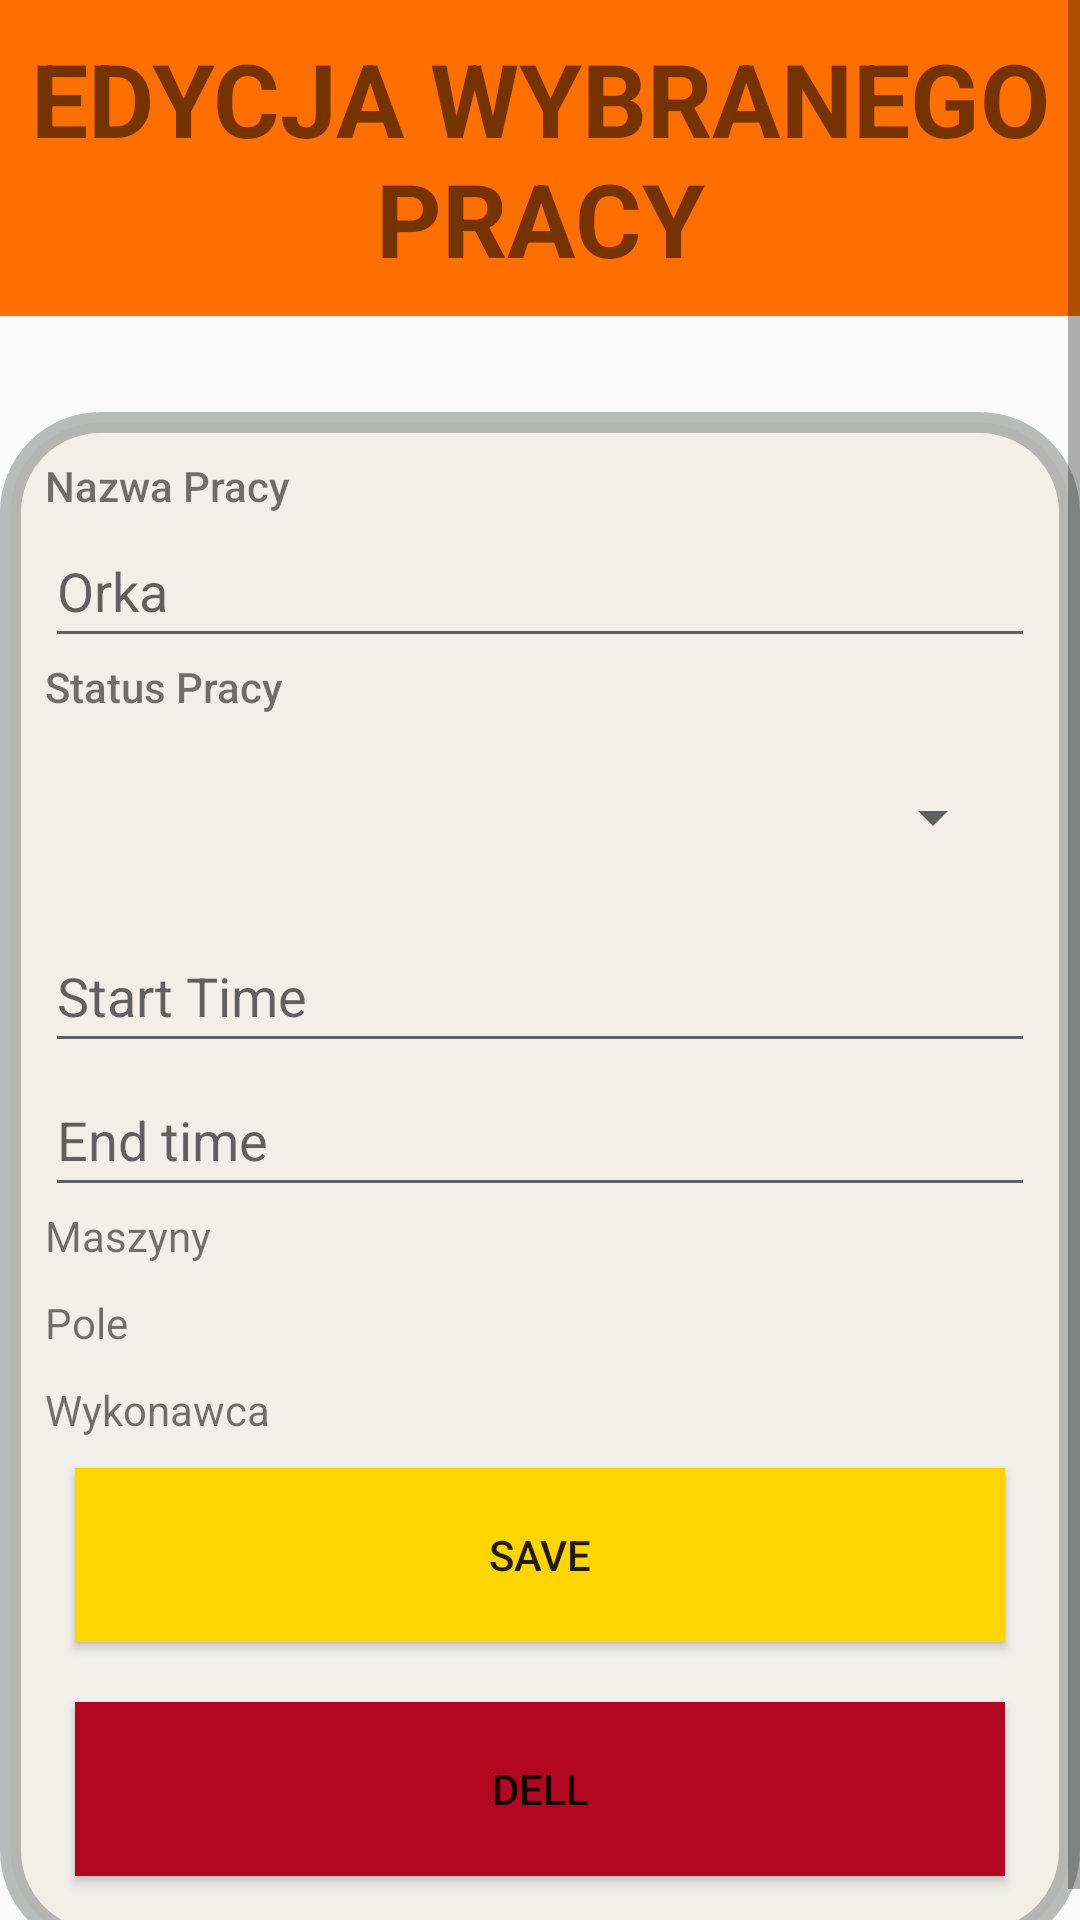

The Android layout XML behind this screen, and the referenced resources:
<!-- AndroidManifest.xml: application theme Theme.FarmConn -->
<!-- res/layout/activity_work_edit.xml -->
<?xml version="1.0" encoding="utf-8"?>
<ScrollView xmlns:android="http://schemas.android.com/apk/res/android"
    xmlns:app="http://schemas.android.com/apk/res-auto"
    xmlns:tools="http://schemas.android.com/tools"
    android:layout_width="match_parent"
    android:layout_height="wrap_content"
    android:fillViewport="true">

    <androidx.constraintlayout.widget.ConstraintLayout
        android:layout_width="match_parent"
        android:layout_height="match_parent"
        tools:context=".Work_Edit_Activity"
        android:background="@drawable/back2">

        <TextView
            android:id="@+id/textView15"
            android:layout_width="match_parent"
            android:layout_height="wrap_content"
            android:background="#FF6F00"
            android:padding="10dp"
            android:text="EDYCJA WYBRANEGO PRACY"
            android:textAlignment="center"
            android:textSize="34sp"
            android:textStyle="bold"
            app:layout_constraintEnd_toEndOf="parent"
            app:layout_constraintHorizontal_bias="1.0"
            app:layout_constraintStart_toStartOf="parent"
            app:layout_constraintTop_toTopOf="parent" />

        <LinearLayout
            android:layout_width="match_parent"
            android:layout_height="wrap_content"
            android:layout_marginTop="32dp"

            android:animateLayoutChanges="true"
            android:background="@drawable/layout_bg"
            android:orientation="vertical"
            android:padding="15dp"
            android:scrollbars="vertical"
            app:layout_constraintBottom_toBottomOf="parent"
            app:layout_constraintEnd_toEndOf="parent"
            app:layout_constraintHorizontal_bias="0.0"
            app:layout_constraintStart_toStartOf="parent"
            app:layout_constraintTop_toBottomOf="@+id/textView15"
            app:layout_constraintVertical_bias="0.0">

            <TextView
                android:id="@+id/textView2"
                android:layout_width="match_parent"
                android:layout_height="wrap_content"
                android:ems="20"
                android:fontFamily="sans-serif-medium"
                android:text="Nazwa Pracy" />

            <EditText
                android:id="@+id/nameWork_EditText_AWE"
                style="@android:style/Widget.AutoCompleteTextView"
                android:layout_width="match_parent"
                android:layout_height="wrap_content"

                android:ems="10"
                android:hint="Orka"
                android:importantForAutofill="no"
                android:inputType="textPersonName"
                android:minHeight="48dp" />

            <TextView
                android:id="@+id/textView3"
                android:layout_width="match_parent"
                android:layout_height="wrap_content"
                android:ems="20"
                android:fontFamily="sans-serif-medium"
                android:text="Status Pracy" />

            <Spinner
                android:id="@+id/spinnerChoiceStatusWork_AWE"
                android:layout_width="match_parent"
                android:layout_height="match_parent"
                android:layout_margin="10dp"
                android:minHeight="48dp"
                tools:ignore="SpeakableTextPresentCheck" />


            <EditText
                android:id="@+id/timeStatr_EditText_AWE"
                android:layout_width="match_parent"
                android:layout_height="wrap_content"
                android:ems="10"
                android:hint="Start Time"
                android:importantForAutofill="no"
                android:inputType="textPersonName"
                android:minHeight="48dp" />

            <EditText
                android:id="@+id/timeStop_EditText_AWE"
                android:layout_width="match_parent"
                android:layout_height="wrap_content"
                android:ems="10"
                android:hint="End time"
                android:importantForAutofill="no"
                android:inputType="textPersonName"
                android:minHeight="48dp" />

            <LinearLayout
                android:layout_width="match_parent"
                android:layout_height="match_parent"
                android:orientation="vertical"
                android:layout_marginBottom="10dp">

                <TextView
                    android:id="@+id/textView14"
                    android:layout_width="match_parent"
                    android:layout_height="wrap_content"
                    android:text="Maszyny" />

                <ListView
                    android:id="@+id/machine_ListView_AWE"
                    android:layout_width="match_parent"
                    android:layout_height="wrap_content"
                    android:nestedScrollingEnabled="true"
                    tools:listitem="@layout/list_machine_at_work">

                </ListView>

            </LinearLayout>

            <LinearLayout
                android:layout_width="match_parent"
                android:layout_height="match_parent"
                android:orientation="vertical"
                android:layout_marginBottom="10dp">

                <TextView
                    android:id="@+id/textView16"
                    android:layout_width="wrap_content"
                    android:layout_height="wrap_content"
                    android:text="Pole" />

                <ListView
                    android:id="@+id/field_ListView_AWE"
                    android:layout_width="match_parent"
                    android:layout_height="wrap_content"
                    android:layout_gravity="top"
                    tools:listitem="@layout/list_fields_at_work" />
            </LinearLayout>

            <LinearLayout
                android:layout_width="match_parent"
                android:layout_height="match_parent"
                android:orientation="vertical">

                <TextView
                    android:id="@+id/textView17"
                    android:layout_width="wrap_content"
                    android:layout_height="wrap_content"
                    android:text="Wykonawca" />

                <ListView
                    android:id="@+id/user_ListView_AWE"
                    android:layout_width="match_parent"
                    android:layout_height="wrap_content"
                    android:minHeight="50dp"
                    android:layout_gravity="top"
                    tools:listitem="@layout/item_user_at_work" />
            </LinearLayout>

            <Button
                android:id="@+id/saveWork_Button_AWE"
                android:layout_width="match_parent"
                android:layout_height="58dp"
                android:layout_margin="10dp"
                android:background="#FFD600"
                android:insetLeft="10dp"
                android:insetTop="10dp"
                android:insetRight="10dp"
                android:insetBottom="10dp"
                android:text="SAVE" />

            <Button
                android:id="@+id/dellWork_Button_AWE"
                android:layout_width="match_parent"
                android:layout_height="58dp"
                android:layout_margin="10dp"
                android:background="#B30721"
                android:insetLeft="10dp"
                android:insetTop="10dp"
                android:insetRight="10dp"
                android:insetBottom="10dp"
                android:text="@string/dell" />
        </LinearLayout>
    </androidx.constraintlayout.widget.ConstraintLayout>

</ScrollView>
<!-- res/layout/list_machine_at_work.xml (included above) -->
<?xml version="1.0" encoding="utf-8"?>
<RelativeLayout xmlns:android="http://schemas.android.com/apk/res/android"
    xmlns:app="http://schemas.android.com/apk/res-auto"
    android:layout_width="match_parent"
    android:layout_height="match_parent">

    <LinearLayout
        android:id="@+id/linearLayout_LMIAW"
        android:layout_width="match_parent"
        android:layout_height="match_parent"
        android:background="#66FAE205"
        android:orientation="horizontal"
        android:padding="10sp"
        android:baselineAligned="false">

        <LinearLayout
            android:layout_width="wrap_content"
            android:layout_height="80dp"
            android:layout_weight="1"
            android:orientation="vertical">

            <TextView
                android:id="@+id/typeMachine_TextView_LMIAW"
                android:layout_width="match_parent"
                android:layout_height="wrap_content"
                android:layout_weight="1"
                android:text="TextView"
                android:textSize="20sp" />

            <TextView
                android:id="@+id/brandMachine_TextView_LMIAW"
                android:layout_width="match_parent"
                android:layout_height="wrap_content"
                android:layout_weight="1"
                android:text="TextView" />
        </LinearLayout>

        <LinearLayout
            android:layout_width="wrap_content"
            android:layout_height="80dp"
            android:layout_weight="1"
            android:orientation="vertical">

            <TextView
                android:id="@+id/modelMachine_TextView_LMIAW"
                android:layout_width="match_parent"
                android:layout_height="wrap_content"
                android:text="TextView" />

            <TextView
                android:id="@+id/weightMachine_TextView_LMIAW"
                android:layout_width="match_parent"
                android:layout_height="wrap_content"
                android:text="TextView" />

            <TextView
                android:id="@+id/width_TextView_LMIAW"
                android:layout_width="match_parent"
                android:layout_height="wrap_content"
                android:text="TextView" />

        </LinearLayout>

        <LinearLayout
            android:layout_width="wrap_content"
            android:layout_height="wrap_content"
            android:orientation="vertical">

            <ImageView
                android:id="@+id/addMachine_IMAGE_LWIAW"
                android:layout_width="match_parent"
                android:layout_height="wrap_content"
                android:minHeight="40dp"
                app:srcCompat="@drawable/ic_baseline_add_box_24" />

            <ImageView
                android:id="@+id/remoweMachine_IMAGE_LWIAW"
                android:layout_width="match_parent"
                android:layout_height="wrap_content"
                android:minHeight="40dp"
                app:srcCompat="@drawable/ic_baseline_remove_24" />
        </LinearLayout>
    </LinearLayout>
</RelativeLayout>
<!-- res/layout/list_fields_at_work.xml (included above) -->
<?xml version="1.0" encoding="utf-8"?>
<RelativeLayout xmlns:android="http://schemas.android.com/apk/res/android"
    xmlns:app="http://schemas.android.com/apk/res-auto"
    android:layout_width="match_parent"
    android:layout_height="match_parent">

    <LinearLayout
        android:id="@+id/linearLayout_LFAW"
        android:layout_width="match_parent"
        android:layout_height="match_parent"
        android:background="#66FAE205"
        android:orientation="horizontal"
        android:padding="10sp">

        <TextView
            android:id="@+id/nameOfField_LFAW"
            android:layout_width="wrap_content"
            android:layout_height="60dp"
            android:layout_weight="1"
            android:text="TextView"
            android:textSize="20sp" />

        <LinearLayout
            android:layout_width="wrap_content"
            android:layout_height="60dp"
            android:layout_weight="1"
            android:orientation="vertical">

            <TextView
                android:id="@+id/idOfField_LFAW"
                android:layout_width="match_parent"
                android:layout_height="wrap_content"
                android:text="TextView" />

            <TextView
                android:id="@+id/xCordinatsFieldTextViewListFields_LFAW"
                android:layout_width="match_parent"
                android:layout_height="wrap_content"
                android:text="TextView" />

            <TextView
                android:id="@+id/yCordinatsFieldTextViewListFields_LFAW"
                android:layout_width="match_parent"
                android:layout_height="wrap_content"
                android:text="TextView" />
        </LinearLayout>

        <LinearLayout
            android:layout_width="wrap_content"
            android:layout_height="wrap_content"
            android:orientation="vertical">


            <ImageView
                android:id="@+id/addField_imageView_LFAW"
                android:layout_width="match_parent"
                android:layout_height="wrap_content"
                android:minHeight="30dp"
                android:minWidth="30dp"
                app:srcCompat="@drawable/ic_baseline_add_box_24" />

            <ImageView
                android:id="@+id/dellField_imageView_LFAW"
                android:layout_width="match_parent"
                android:layout_height="wrap_content"
                android:minHeight="30dp"
                android:minWidth="30dp"
                app:srcCompat="@drawable/ic_baseline_remove_24" />
        </LinearLayout>
    </LinearLayout>

</RelativeLayout>
<!-- res/layout/item_user_at_work.xml (included above) -->
<?xml version="1.0" encoding="utf-8"?>
<RelativeLayout xmlns:android="http://schemas.android.com/apk/res/android"
    xmlns:app="http://schemas.android.com/apk/res-auto"
    android:layout_width="match_parent"
    android:layout_height="match_parent">

    <LinearLayout
        android:id="@+id/linearLayout_IUAW"
        android:layout_width="match_parent"
        android:layout_height="50dp"
        android:orientation="horizontal"
        android:background="#66FAE205"
        android:padding="10dp">

        <TextView
            android:id="@+id/name_EditText_IUAW"
            android:layout_width="wrap_content"
            android:layout_height="match_parent"
            android:layout_weight="1"
            android:text="TextView" />

        <TextView
            android:id="@+id/surname_EditText_IUAW"
            android:layout_width="wrap_content"
            android:layout_height="match_parent"
            android:layout_weight="1"
            android:text="TextView" />

        <ImageView
            android:id="@+id/addUser_ImageView_IUAW"
            android:layout_width="40dp"
            android:layout_height="match_parent"
            app:srcCompat="@drawable/ic_baseline_add_box_24" />

        <ImageView
            android:id="@+id/dellUser_ImageView_IUAW"
            android:layout_width="40dp"
            android:layout_height="match_parent"
            app:srcCompat="@drawable/ic_baseline_remove_24" />
    </LinearLayout>
</RelativeLayout>
<!-- resources referenced by this layout -->
<resources>
  <!-- drawable ic_baseline_add_box_24 (drawable) -->
  <vector android:height="24dp"
      android:tint="#62E212"
      android:viewportHeight="24"
      android:viewportWidth="24"
      android:width="24dp"
      xmlns:android="http://schemas.android.com/apk/res/android">
      <path
          android:fillColor="@android:color/white"
          android:pathData="M19,3L5,3c-1.11,0 -2,0.9 -2,2v14c0,1.1 0.89,2 2,2h14c1.1,0 2,-0.9 2,-2L21,5c0,-1.1 -0.9,-2 -2,-2zM17,13h-4v4h-2v-4L7,13v-2h4L11,7h2v4h4v2z" />
  </vector>
  <!-- drawable ic_baseline_remove_24 (drawable) -->
  <vector android:height="24dp"
      android:tint="#E21212"
      android:viewportHeight="24"
      android:viewportWidth="24"
      android:width="24dp"
      xmlns:android="http://schemas.android.com/apk/res/android">
      <path
          android:fillColor="@android:color/white"
          android:pathData="M19,13H5v-2h14v2z" />
  </vector>
  <!-- drawable layout_bg (drawable) -->
  <?xml version="1.0" encoding="utf-8"?>
  <shape xmlns:android="http://schemas.android.com/apk/res/android">
      <solid android:color="#C4EDECE5" />
      <stroke
          android:width="7dp"
          android:color="#8F888A8A" />
      <corners android:radius="30dp" />
      <padding
          android:left="0dp"
          android:top="0dp"
          android:right="0dp"
          android:bottom="0dp" />
  </shape>
  <string name="dell">dell</string>
  <style name="Theme.FarmConn" parent="Theme.AppCompat.DayNight.NoActionBar">
          
          <item name="colorPrimary">#EEB76B</item>
          <item name="colorPrimaryVariant">#E2703A</item>
          <item name="colorOnPrimary">#9C3D54</item>
          
          <item name="colorSecondary">#BBE1FA</item>
          <item name="colorSecondaryVariant">#3282B8</item>
          <item name="colorOnSecondary">#0F4C75</item>
          
          <item name="android:statusBarColor" tools:targetApi="l">?attr/colorPrimaryVariant</item>
          
      </style>
</resources>
